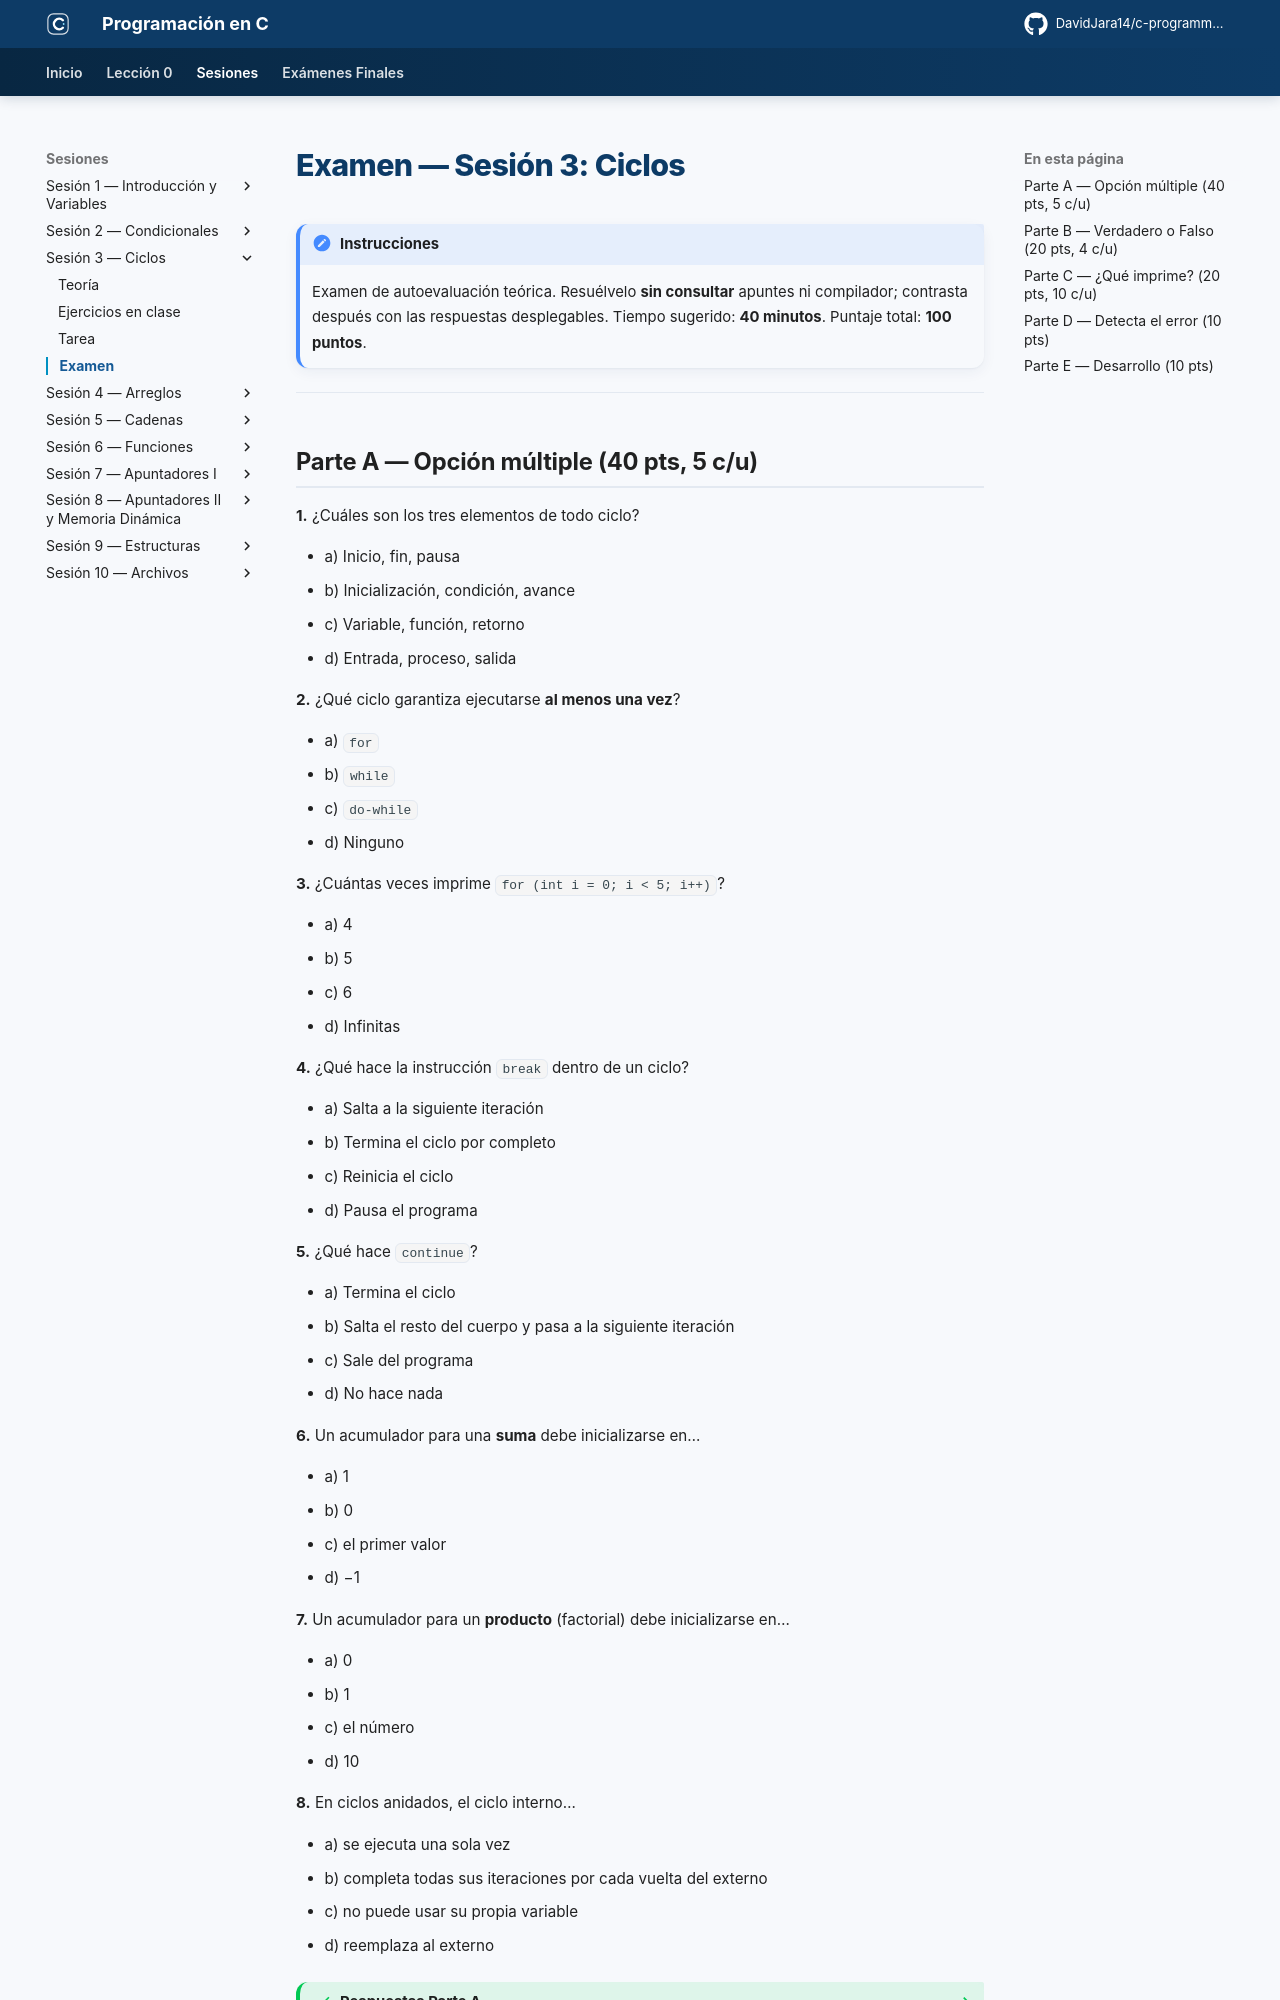

repository: DavidJara14/c-programming · page: sesion-03/examen/index.html · generator: mkdocs

# Examen — Sesión 3: Ciclos

!!! note "Instrucciones"
    Examen de autoevaluación teórica. Resuélvelo **sin consultar** apuntes ni compilador; contrasta después con las respuestas desplegables. Tiempo sugerido: **40 minutos**. Puntaje total: **100 puntos**.

---

## Parte A — Opción múltiple (40 pts, 5 c/u)

**1.** ¿Cuáles son los tres elementos de todo ciclo?

- a) Inicio, fin, pausa
- b) Inicialización, condición, avance
- c) Variable, función, retorno
- d) Entrada, proceso, salida

**2.** ¿Qué ciclo garantiza ejecutarse **al menos una vez**?

- a) `for`
- b) `while`
- c) `do-while`
- d) Ninguno

**3.** ¿Cuántas veces imprime `for (int i = 0; i < 5; i++)`?

- a) 4
- b) 5
- c) 6
- d) Infinitas

**4.** ¿Qué hace la instrucción `break` dentro de un ciclo?

- a) Salta a la siguiente iteración
- b) Termina el ciclo por completo
- c) Reinicia el ciclo
- d) Pausa el programa

**5.** ¿Qué hace `continue`?

- a) Termina el ciclo
- b) Salta el resto del cuerpo y pasa a la siguiente iteración
- c) Sale del programa
- d) No hace nada

**6.** Un acumulador para una **suma** debe inicializarse en…

- a) 1
- b) 0
- c) el primer valor
- d) −1

**7.** Un acumulador para un **producto** (factorial) debe inicializarse en…

- a) 0
- b) 1
- c) el número
- d) 10

**8.** En ciclos anidados, el ciclo interno…

- a) se ejecuta una sola vez
- b) completa todas sus iteraciones por cada vuelta del externo
- c) no puede usar su propia variable
- d) reemplaza al externo

??? success "Respuestas Parte A"
    | # | Resp. | Justificación |
    |---|-------|---------------|
    | 1 | **b** | Inicialización, condición y avance |
    | 2 | **c** | `do-while` evalúa al final |
    | 3 | **b** | De 0 a 4 son 5 iteraciones |
    | 4 | **b** | `break` sale del ciclo |
    | 5 | **b** | `continue` salta a la siguiente iteración |
    | 6 | **b** | Una suma arranca en 0 (elemento neutro de la suma) |
    | 7 | **b** | Un producto arranca en 1 (elemento neutro del producto) |
    | 8 | **b** | El interno se completa por cada iteración del externo |

---
